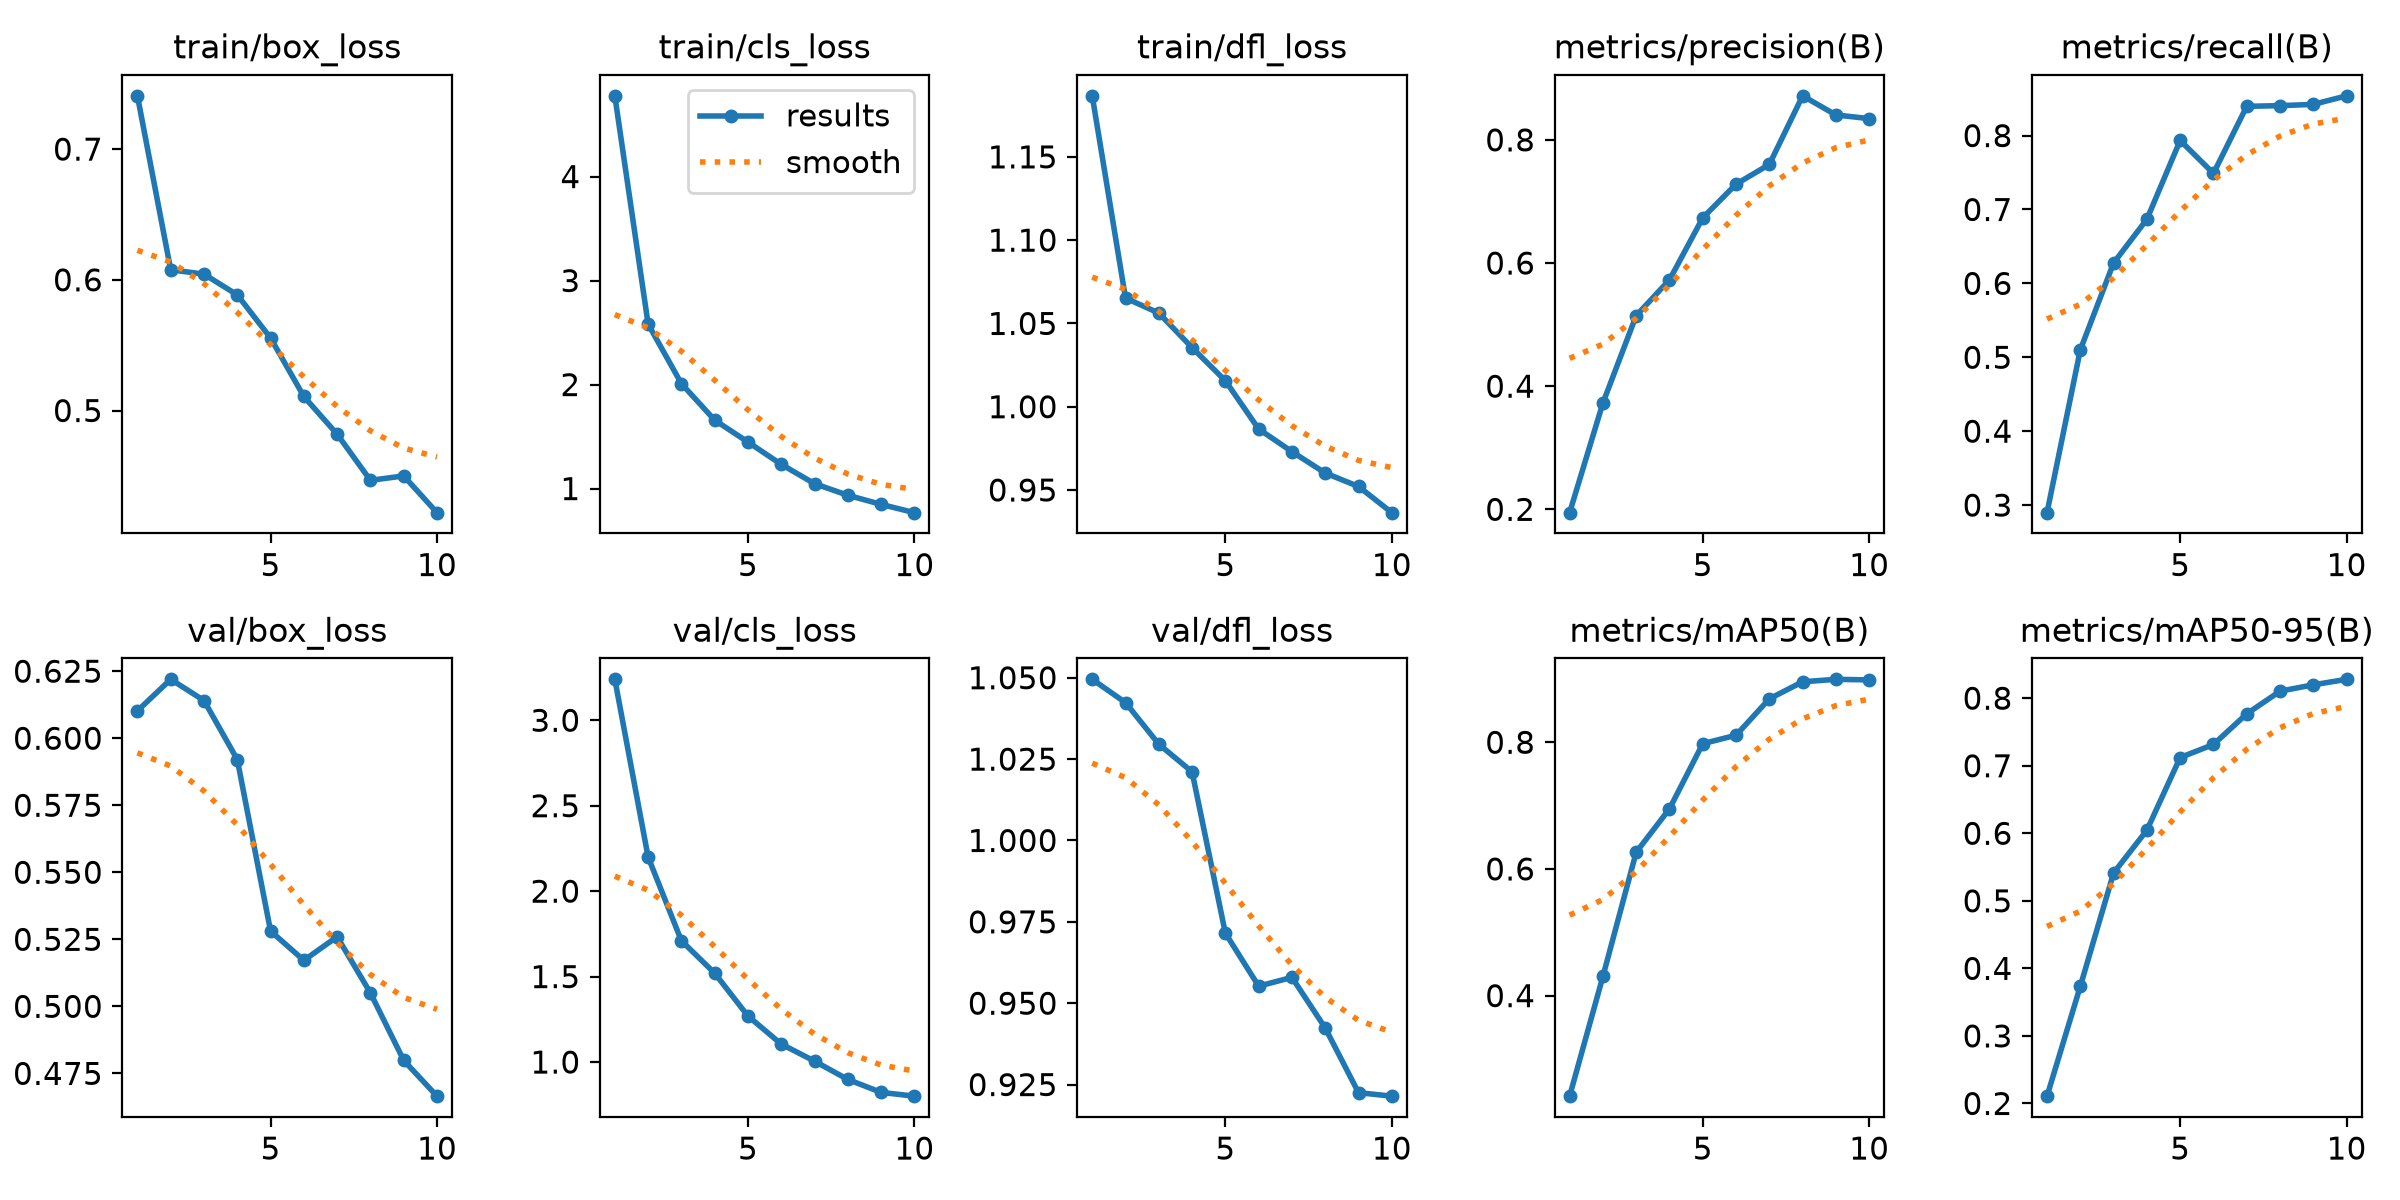

The file beside this chart, header and first rows:
epoch, time, train/box_loss, train/cls_loss, train/dfl_loss, metrics/precision(B), metrics/recall(B), metrics/mAP50(B), metrics/mAP50-95(B), val/box_loss, val/cls_loss, val/dfl_loss, lr/pg0, lr/pg1, lr/pg2
1, 108.8, 0.7407, 4.776, 1.187, 0.1946, 0.2898, 0.2413, 0.2108, 0.6102, 3.24, 1.05, 0.000104, 0.000104, 0.000104
2, 217.3, 0.6077, 2.581, 1.065, 0.3727, 0.5101, 0.4303, 0.3735, 0.622, 2.2, 1.042, 0.0001877, 0.0001877, 0.0001877
3, 322.9, 0.6043, 2.009, 1.056, 0.5146, 0.6277, 0.6264, 0.5412, 0.6141, 1.71, 1.03, 0.0002507, 0.0002507, 0.0002507
4, 426.6, 0.5885, 1.658, 1.035, 0.5726, 0.6867, 0.6949, 0.6046, 0.5921, 1.52, 1.021, 0.00022, 0.00022, 0.00022
5, 529.6, 0.5555, 1.447, 1.016, 0.6734, 0.7934, 0.7978, 0.7121, 0.5281, 1.269, 0.9715, 0.0001891, 0.0001891, 0.0001891
6, 632.8, 0.5107, 1.233, 0.9866, 0.728, 0.7488, 0.8111, 0.7315, 0.5171, 1.105, 0.9552, 0.0001581, 0.0001581, 0.0001581
7, 736, 0.4819, 1.047, 0.973, 0.7601, 0.8396, 0.8686, 0.7769, 0.526, 1.005, 0.9579, 0.0001271, 0.0001271, 0.0001271
8, 839.3, 0.4466, 0.9359, 0.9602, 0.8715, 0.8405, 0.8955, 0.8104, 0.505, 0.8981, 0.9424, 9.6091e-05, 9.6091e-05, 9.6091e-05
9, 943.6, 0.45, 0.8481, 0.9521, 0.8404, 0.8422, 0.8993, 0.8198, 0.4798, 0.8224, 0.9225, 6.5104e-05, 6.5104e-05, 6.5104e-05
10, 1047, 0.4219, 0.7686, 0.9364, 0.8345, 0.8538, 0.8985, 0.8279, 0.4665, 0.8003, 0.9214, 3.4117e-05, 3.4117e-05, 3.4117e-05
